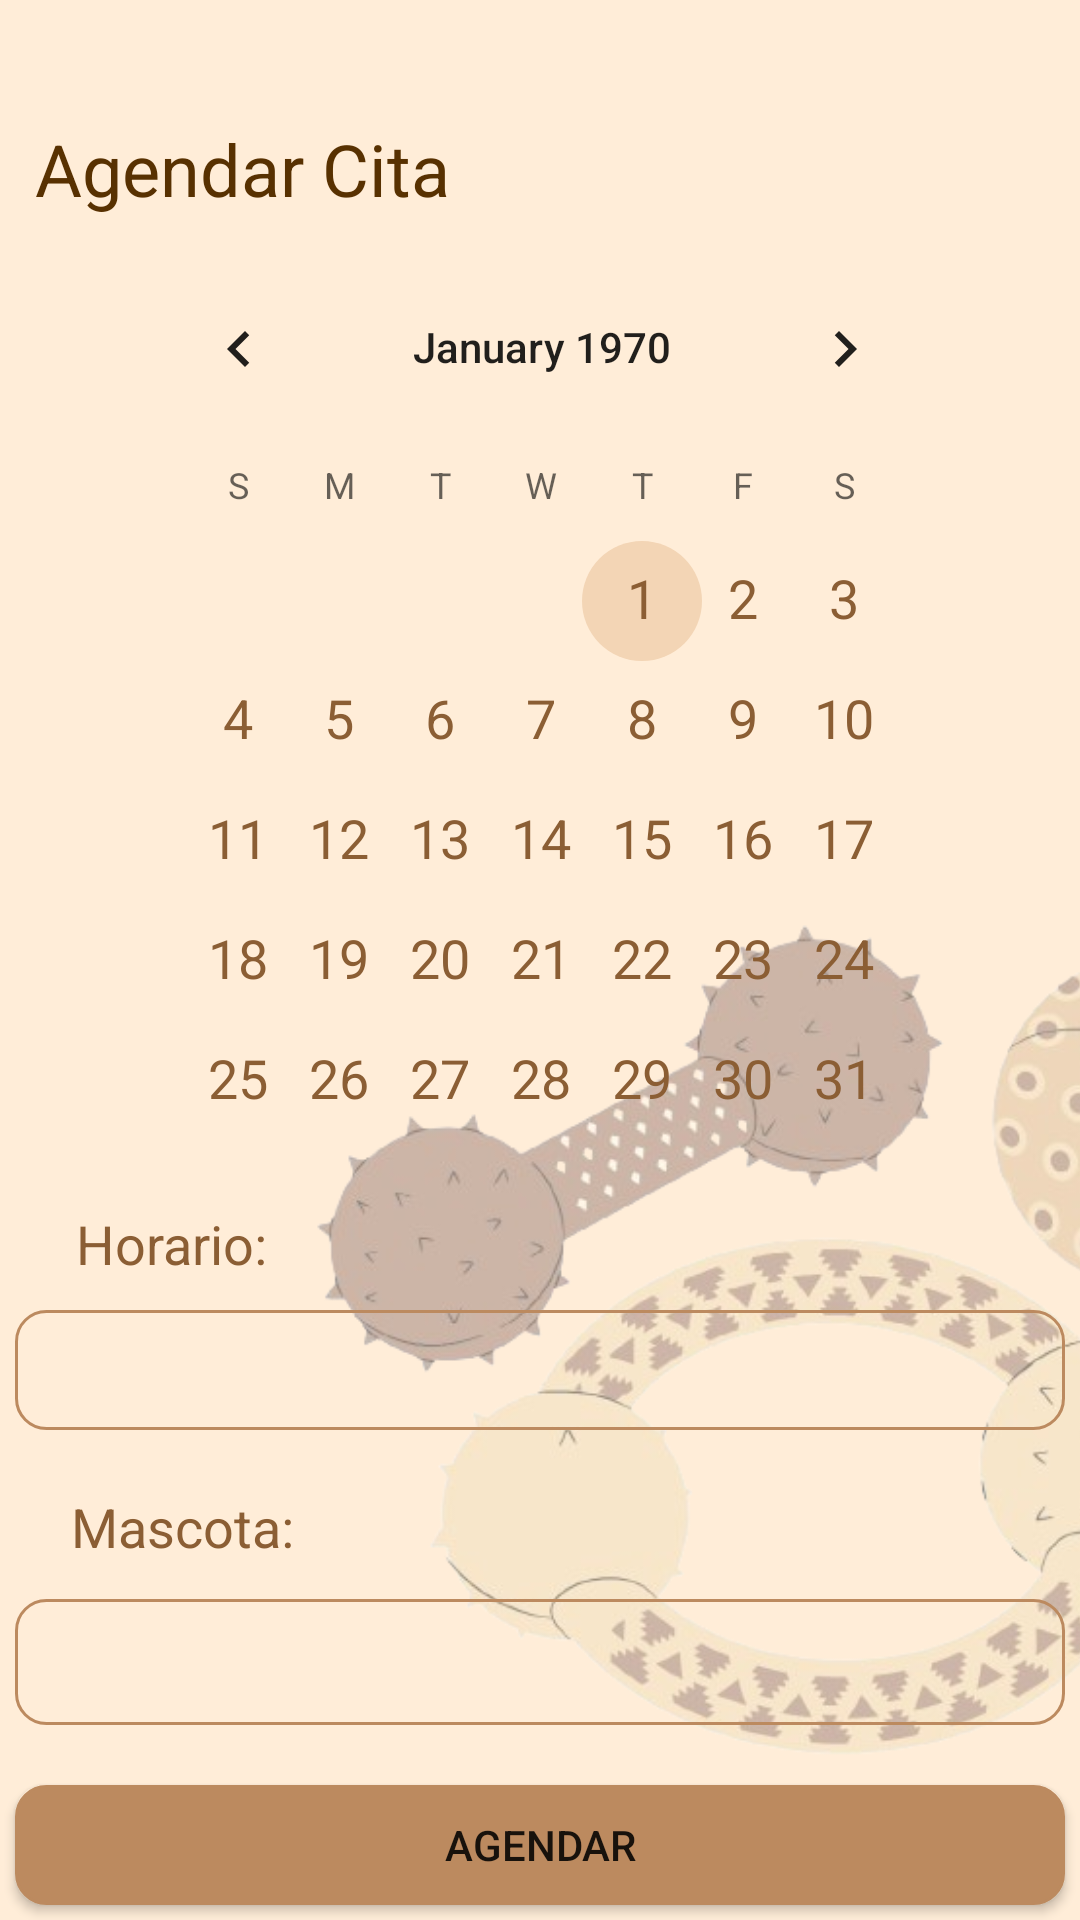

Produce the Android XML layout that renders to this screen, including the resource entries it uses.
<!-- AndroidManifest.xml: application theme Theme.HappyPets -->
<!-- res/layout/fragment_citas.xml -->
<?xml version="1.0" encoding="utf-8"?>
<androidx.constraintlayout.widget.ConstraintLayout xmlns:android="http://schemas.android.com/apk/res/android"
    xmlns:app="http://schemas.android.com/apk/res-auto"
    xmlns:tools="http://schemas.android.com/tools"
    android:layout_width="match_parent"
    android:layout_height="match_parent"
    android:background="@color/beige_100"
    tools:context=".ui.citas.CitasFragment" >

    <TextView
        android:id="@+id/textView9"
        android:layout_width="wrap_content"
        android:layout_height="wrap_content"
        android:layout_marginStart="59dp"
        android:layout_marginTop="40dp"
        android:layout_marginEnd="295dp"
        android:text="Agendar Cita"
        android:textColor="@color/brown_700"
        android:textSize="24sp"
        app:layout_constraintEnd_toEndOf="parent"
        app:layout_constraintHorizontal_bias="0.358"
        app:layout_constraintStart_toStartOf="parent"
        app:layout_constraintTop_toTopOf="parent" />

    <ImageView
        android:id="@+id/imageView12"
        android:layout_width="wrap_content"
        android:layout_height="wrap_content"
        android:layout_marginStart="100dp"
        android:layout_marginTop="220dp"
        android:src="@drawable/fondo2"
        app:layout_constraintStart_toStartOf="parent"
        app:layout_constraintTop_toTopOf="parent" />

    <CalendarView
        android:id="@+id/CalendarioUsuario"
        android:layout_width="276dp"
        android:layout_height="300dp"

        android:layout_marginTop="10dp"
        android:dateTextAppearance="@style/CustomDateTextAppearance"
        app:layout_constraintEnd_toEndOf="parent"
        app:layout_constraintHorizontal_bias="0.508"
        app:layout_constraintStart_toStartOf="parent"
        app:layout_constraintTop_toBottomOf="@+id/textView9" />

    <TextView
        android:id="@+id/textView10"
        android:layout_width="wrap_content"
        android:layout_height="wrap_content"
        android:layout_marginTop="20dp"
        android:text="Horario:"
        android:textColor="@color/brown_500"
        android:textSize="18sp"
        app:layout_constraintEnd_toEndOf="parent"
        app:layout_constraintHorizontal_bias="0.086"
        app:layout_constraintStart_toStartOf="parent"
        app:layout_constraintTop_toBottomOf="@+id/CalendarioUsuario" />

    <Spinner
        android:id="@+id/HorarioSpinner"
        android:layout_width="350dp"
        android:layout_height="40dp"
        android:layout_marginTop="10dp"
        android:background="@drawable/rounded_edittext"
        android:theme="@style/CustomSpinnerText"
        app:layout_constraintEnd_toEndOf="parent"
        app:layout_constraintHorizontal_bias="0.491"
        app:layout_constraintStart_toStartOf="parent"
        app:layout_constraintTop_toBottomOf="@+id/textView10" />

    <TextView
        android:id="@+id/textView11"
        android:layout_width="wrap_content"
        android:layout_height="wrap_content"
        android:layout_marginTop="20dp"
        android:text="Mascota:"
        android:textColor="@color/brown_500"
        android:textSize="18sp"
        app:layout_constraintEnd_toEndOf="@+id/MascotaSpinner"
        app:layout_constraintHorizontal_bias="0.084"
        app:layout_constraintStart_toStartOf="parent"
        app:layout_constraintTop_toBottomOf="@+id/HorarioSpinner" />

    <Spinner
        android:id="@+id/MascotaSpinner"
        android:layout_width="350dp"
        android:layout_height="42dp"
        android:layout_marginTop="12dp"
        android:background="@drawable/rounded_edittext"
        android:theme="@style/CustomSpinnerText"
        app:layout_constraintEnd_toEndOf="parent"
        app:layout_constraintStart_toStartOf="parent"
        app:layout_constraintTop_toBottomOf="@+id/textView11" />

    <Button
        android:id="@+id/AgendarCitaButton"
        android:layout_width="350dp"
        android:layout_height="40dp"
        android:layout_marginTop="20dp"
        android:background="@drawable/rounded_buttons"
        android:text="Agendar"
        app:layout_constraintEnd_toEndOf="parent"
        app:layout_constraintHorizontal_bias="0.508"
        app:layout_constraintStart_toStartOf="parent"
        app:layout_constraintTop_toBottomOf="@+id/MascotaSpinner" />

    <Button
        android:id="@+id/MisCitasButton"
        android:layout_width="350dp"
        android:layout_height="40dp"
        android:layout_marginTop="52dp"
        android:background="@drawable/rounded_buttons"
        android:text="Mis Citas"
        app:layout_constraintEnd_toEndOf="parent"
        app:layout_constraintHorizontal_bias="0.491"
        app:layout_constraintStart_toStartOf="parent"
        app:layout_constraintTop_toTopOf="@+id/AgendarCitaButton" />

</androidx.constraintlayout.widget.ConstraintLayout>
<!-- resources referenced by this layout -->
<resources>
  <color name="beige_100">#FFEDD8</color>
  <color name="brown_500">#8B5E34</color>
  <color name="brown_700">#583101</color>
  <!-- drawable fondo2: png bitmap (drawable, 167166 bytes) -->
  <!-- drawable rounded_buttons (drawable) -->
  <?xml version="1.0" encoding="utf-8"?>
  <shape xmlns:android="http://schemas.android.com/apk/res/android">
      <solid android:color="@color/brown_200"></solid>
      <corners android:radius="10dp"/>
      <stroke android:width="1dp" android:color="@color/brown_200"/>
  </shape>
  <!-- drawable rounded_edittext (drawable) -->
  <?xml version="1.0" encoding="utf-8"?>
  <shape xmlns:android="http://schemas.android.com/apk/res/android">
      <corners android:radius="10dp"/>
      <stroke android:width="1dp" android:color="@color/brown_200"/>
  </shape>
  <style name="CustomDateTextAppearance" parent="TextAppearance.AppCompat.Medium">
          <item name="android:textColor">@color/brown_500</item>
      </style>
  <style name="CustomSpinnerText">
          <item name="android:textColor">@color/brown_500</item>
          <item name="android:padding">10dp</item>
      </style>
  <style name="Theme.HappyPets" parent="Theme.MaterialComponents.DayNight.NoActionBar">
          
          <item name="colorPrimary">@color/brown_300</item>
          <item name="colorPrimaryVariant">@color/brown_700</item>
          <item name="colorOnPrimary">@color/white</item>
          
          <item name="colorSecondary">@color/beige_200</item>
          <item name="colorSecondaryVariant">@color/beige_100</item>
          <item name="colorOnSecondary">@color/black</item>
          
          <item name="android:statusBarColor">?attr/colorPrimaryVariant</item>
          
      </style>
  <color name="brown_200">#BC8A5F</color>
  <color name="brown_300">#D4A276</color>
  <color name="white">#FFFFFFFF</color>
  <color name="beige_200">#F3D5B5</color>
  <color name="black">#FF000000</color>
</resources>
